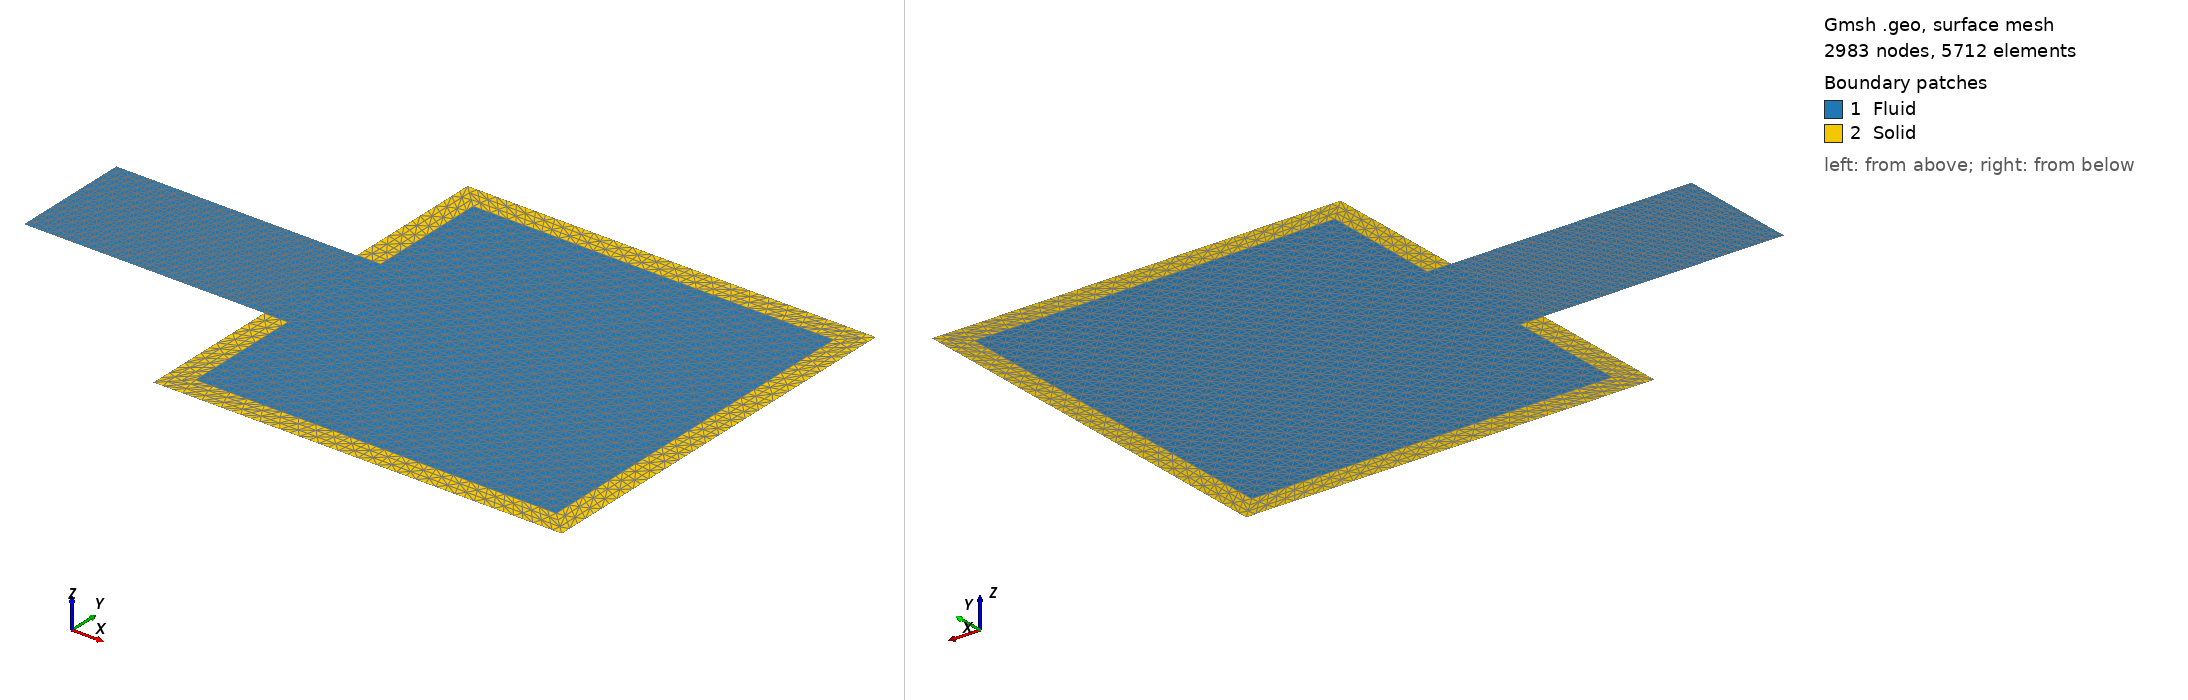

Gmsh geometry script, surface-meshed: 2983 nodes, 5712 surface elements. Boundary patches (legend numbers): 1 Fluid, 2 Solid. Left view from above one corner, right view from below the opposite corner. Legend entries are the model's physical surfaces. The drawing asked Gmsh for element sizes between 1% and 20% of the model's largest extent; the script's own settings can give other sizes.

=== box-balloon_reg.geo (drawn) ===
myh = 0.05;
hsmall = 0.01;
mesh_hor1= 43;
mesh_vert = 15;
//POINTS
// Outer box
Point(1) = {0, 0, 0, myh};
Point(2) = {3.4, 0, 0, myh};
Point(3) = {3.4, 3.4, 0, myh};
Point(4) = {0, 3.4, 0, myh};
// Entry points
Point(5) = {0, 2.2, 0, myh};
Point(6) = {0.2, 2.2, 0, myh};
Point(11) = {0.2, 1.2, 0, myh};
Point(12) = {0, 1.2, 0, myh};
// Inner box
Point(7) = {0.2, 3.2, 0, myh};
Point(8) = {3.2, 3.2, 0, myh};
Point(9) = {3.2, 0.2, 0, myh};
Point(10) = {0.2, 0.2, 0, myh};
// Inlet points
Point(13) = {-2, 2.2, -0, myh};
Point(14) = {-2, 1.2, -0, myh};

Point(17) = {3.2,1.2,0, myh};
Point(18) = {3.2,2.2,0, myh};
/*
//LINES
Line(1) = {14, 12};
Line(2) = {12, 1};

Line(3) = {1, 2};
Line(4) = {2, 3};
Line(5) = {3, 4};
Line(6) = {4, 5};
//Line(7) = {5, 16};
Line(7) = {5, 3};
Line(8) = {13, 14};
Line(9) = {6, 5};
Line(10) = {12, 11};
Line(11) = {11, 10};
Line(12) = {10, 9};
Line(13) = {9, 8};
Line(14) = {8, 7};
Line(15) = {7, 6};
//Line(16) = {16,15};
//Line(17) = {15,13};
Line(16) = {16,13};
//SURFACES

Line Loop(16) = {6, -9, -15, -14, -13, -12, -11, -10, 2, 3, 4, 5};
Plane Surface(17) = {16};

//Line Loop(18) = {7, 16, 17, 8, 1, 10, 11, 12, 13, 14, 15, 9};
Line Loop(18) = {7, 16, 8, 1, 10, 11, 12, 13, 14, 15, 9};
Plane Surface(19) = {18};

//PHYSICAL ENTITIES

// Prescribed pressure point

//Physical Line("pressure") = {16};

// Inflow boundary "inlet"
Physical Line("inlet") = {8};

// No slip boundaries "wall"
Physical Line("wall") = {1,7, 17,16};

// No displacement boundary "fixed"
Physical Line("fixed") = {9, 10};

// FSI boundary "fsi"
Physical Line("fsi") = {15, 14, 13, 12, 11};

// Free solid boundary "free-solid"
Physical Line("free-solid") = {6, 5, 4, 3, 2};

Physical Surface("Fluid") = {19};
Physical Surface("Solid") = {17};

//Transfinite Line {16,8,1,7,17,16,9,10,15,14,13,12,11,6,5,4,3,2};

Transfinite Surface {19};
Transfinite Surface {17};
*/
Line(1) = {13, 5};
Line(2) = {13, 14};
Line(3) = {14, 12};
Line(4) = {12, 5};
Line Loop(5) = {2, 3, 4, -1};
Plane Surface(6) = {5};
Transfinite Line {1,3} = mesh_hor1 Using Progression 1;
//Transfinite Line {2,4} = 5 Using Progression 1;

//Transfinite Surface {6} Alternated;
Line(7) = {5, 6};
Line(8) = {6, 11};
Line(9) = {11, 12};
Line(10) = {6, 18};
Line(11) = {18, 17};
Line(12) = {17, 11};
Line(13) = {12, 1};
Line(14) = {1, 10};
Line(15) = {10, 11};
Line(16) = {10, 9};
Line(17) = {9, 2};
Line(18) = {2, 1};
Line(19) = {8, 18};
Line(20) = {17, 9};
Point(19) = {3.4, 1.2, -0, myh};
Point(20) = {3.4, 2.2, -0, myh};
Line(21) = {2, 19};
Line(22) = {19, 17};
Line(23) = {19, 20};
Line(24) = {20, 18};
Line(25) = {20, 3};
Line(26) = {3, 8};
Line(27) = {7, 6};
Line(28) = {5, 4};
Line(29) = {4, 7};
Line(30) = {7, 8};
Line(31) = {4, 3};
Line Loop(32) = {4, 7, 8, 9};
Plane Surface(33) = {32};



Line Loop(34) = {8, -12, -11, -10};
Plane Surface(35) = {34};
Line Loop(50) = {30, 19, -10, -27};
Line Loop(51) = {16, -20, 12, -15};
Plane Surface(52) = {51};
Plane Surface(53) = {50};

Line Loop(36) = {11, -22, 23, 24};
Plane Surface(37) = {36};
Line Loop(38) = {19, -24, 25, 26};
Plane Surface(39) = {38};
Line Loop(40) = {20, 17, 21, 22};
Plane Surface(41) = {40};
Line Loop(42) = {16, 17, 18, 14};
Plane Surface(43) = {42};
Line Loop(44) = {13, 14, 15, 9};
Plane Surface(45) = {44};
Line Loop(46) = {7, -27, -29, -28};
Plane Surface(47) = {46};
Line Loop(48) = {30, -26, -31, 29};
Plane Surface(49) = {48};



Transfinite Line {2,4,8,11,23} = mesh_vert Using Progression 1;
Transfinite Line {9,7,29,14,26,24,22,17} = 4 Using Progression 1;
Transfinite Line {18,31,16,12,10,30} = mesh_hor1 Using Progression 1;
Transfinite Line {28,27,19,25,13,15,20,21} = mesh_vert Using Progression 1;

Transfinite Surface "*" AlternateLeft;

Physical Line("inlet") = {2};

Physical Line("wall") = {1, 3};
Physical Line("fixed") = {7, 9};
Physical Line("fsi") = {27, 30, 19, 11, 20, 16, 15};
Physical Line("free-solid") = {28, 31, 25, 23, 21, 18, 13};
Physical Surface("Fluid") = {6, 33, 35, 53, 52};
Physical Surface("Solid") = {47, 49, 39, 37, 41, 43, 45};
